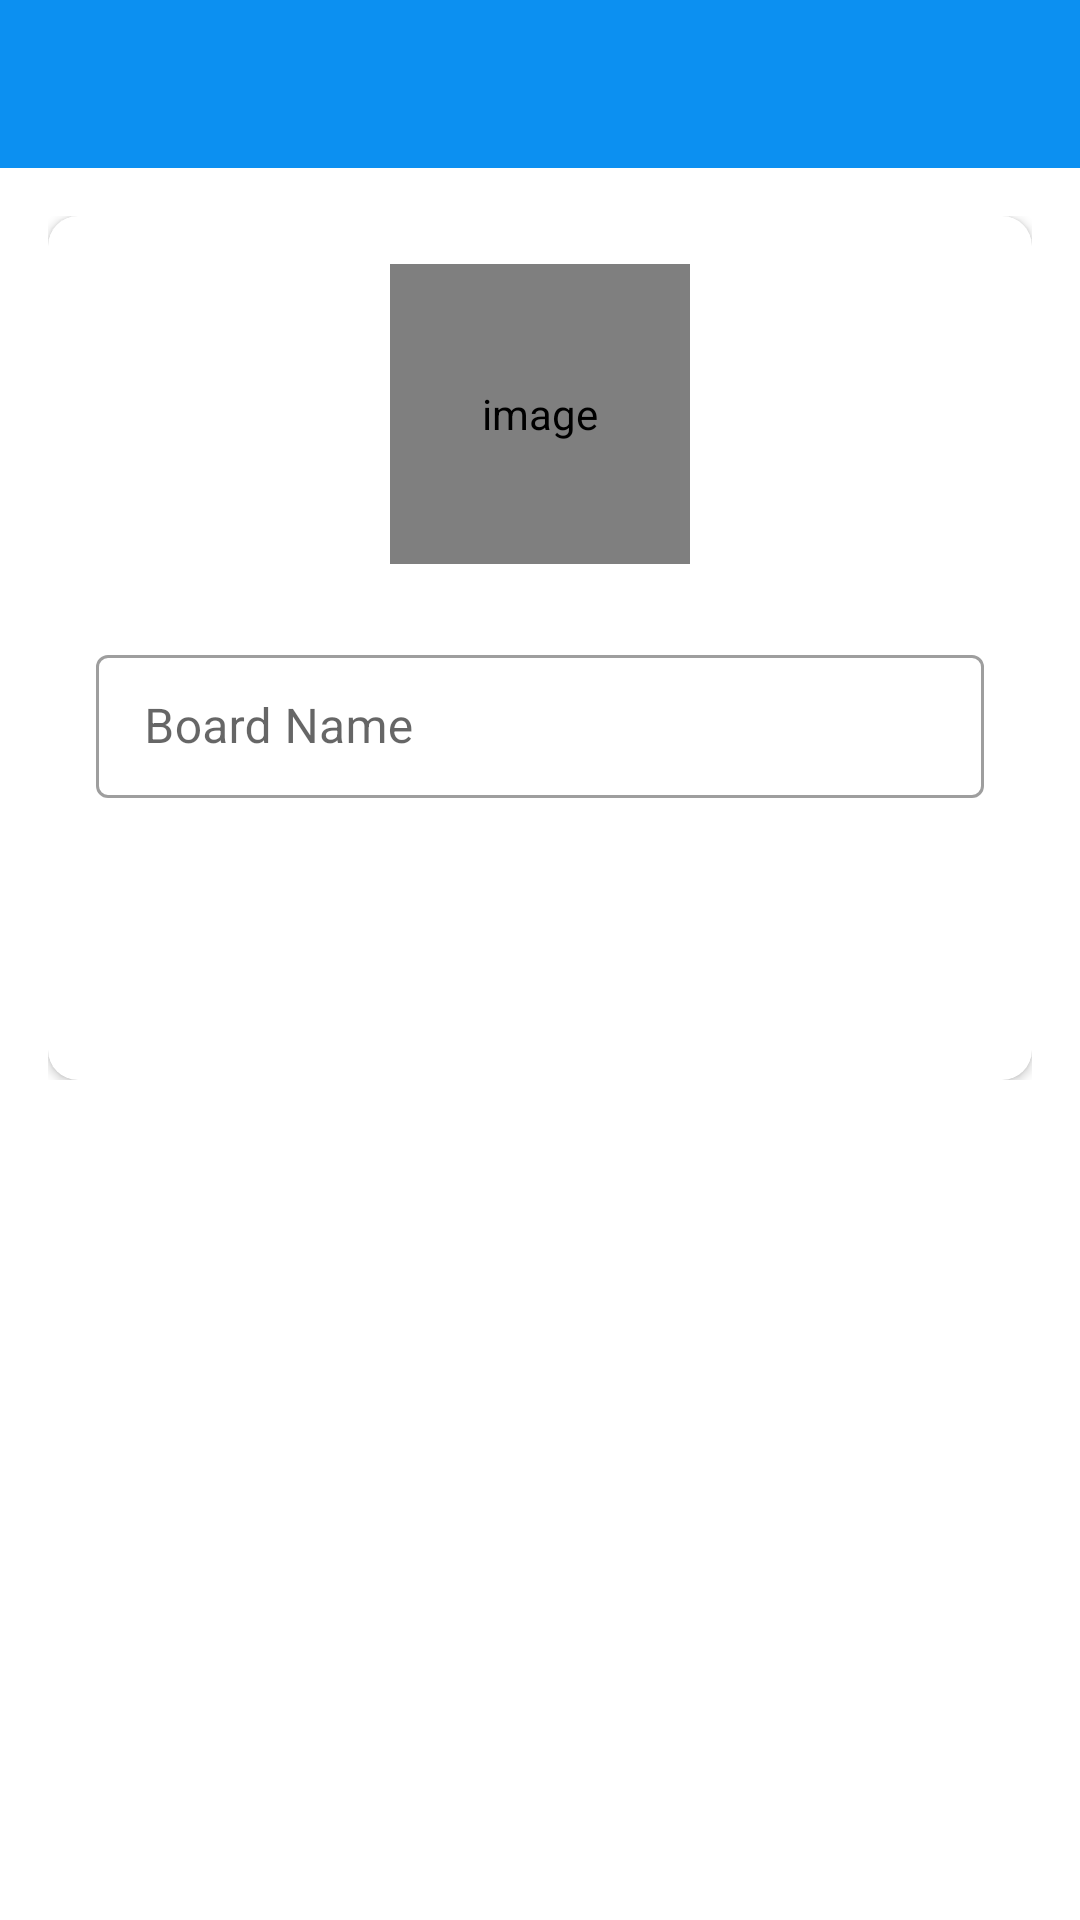

Layout XML and referenced resources for this Android screen:
<!-- AndroidManifest.xml: activity theme Theme.TrelloClone.NoActionBar -->
<!-- res/layout/activity_create_board.xml -->
<?xml version="1.0" encoding="utf-8"?>
<LinearLayout xmlns:android="http://schemas.android.com/apk/res/android"
    xmlns:app="http://schemas.android.com/apk/res-auto"
    xmlns:tools="http://schemas.android.com/tools"
    android:layout_width="match_parent"
    android:layout_height="match_parent"
    android:orientation="vertical"
    tools:context=".activities.CreateBoardActivity">

    <com.google.android.material.appbar.AppBarLayout
        android:layout_width="match_parent"
        android:layout_height="wrap_content"
        android:theme="@style/AppTheme.AppBarOverlay">

        <androidx.appcompat.widget.Toolbar
            android:id="@+id/toolbar_create_board_activity"
            android:layout_width="match_parent"
            android:layout_height="?attr/actionBarSize"
            android:background="@color/colorAccent"
            app:popupTheme="@style/AppTheme.PopupOverlay" />
    </com.google.android.material.appbar.AppBarLayout>

    <LinearLayout
        android:layout_width="match_parent"
        android:layout_height="wrap_content"
        android:background="@drawable/ic_background"
        android:orientation="vertical"
        android:padding="@dimen/create_board_content_padding">

        <androidx.cardview.widget.CardView
            android:layout_width="match_parent"
            android:layout_height="match_parent"
            android:elevation="@dimen/card_view_elevation"
            app:cardCornerRadius="@dimen/card_view_corner_radius">

            <LinearLayout
                android:layout_width="match_parent"
                android:layout_height="wrap_content"
                android:gravity="center_horizontal"
                android:orientation="vertical"
                android:padding="@dimen/card_view_layout_content_padding">

                <de.hdodenhof.circleimageview.CircleImageView
                    android:id="@+id/iv_board_image"
                    android:layout_width="@dimen/board_image_size"
                    android:layout_height="@dimen/board_image_size"
                    android:contentDescription="@string/image_contentDescription"
                    android:src="@drawable/ic_board_place_holder" />

                <com.google.android.material.textfield.TextInputLayout
                    android:layout_width="match_parent"
                    android:layout_height="wrap_content"
                    android:hint="@string/board_name"
                    style="@style/Widget.MaterialComponents.TextInputLayout.OutlinedBox.Dense"
                    android:layout_marginTop="@dimen/create_board_til_marginTop">

                    <androidx.appcompat.widget.AppCompatEditText
                        android:id="@+id/et_board_name"
                        android:layout_width="match_parent"
                        android:layout_height="wrap_content"
                        android:inputType="text"
                        android:textSize="@dimen/et_text_size" />

                </com.google.android.material.textfield.TextInputLayout>

                <android.widget.Button
                    android:id="@+id/btn_create"
                    android:layout_width="match_parent"
                    android:layout_height="wrap_content"
                    android:layout_gravity="center"
                    android:layout_marginTop="@dimen/create_board_btn_marginTop"
                    android:background="@drawable/shape_button_rounded"
                    android:foreground="?attr/selectableItemBackground"
                    android:gravity="center"
                    android:paddingTop="@dimen/btn_paddingTopBottom"
                    android:paddingBottom="@dimen/btn_paddingTopBottom"
                    android:text="@string/create"
                    android:textColor="@android:color/white"
                    android:textSize="@dimen/btn_text_size"
                    tools:ignore="UnusedAttribute" />
            </LinearLayout>
        </androidx.cardview.widget.CardView>

    </LinearLayout>
</LinearLayout>
<!-- resources referenced by this layout -->
<resources>
  <color name="colorAccent">#0C90F1</color>
  <dimen name="board_image_size">100dp</dimen>
  <dimen name="btn_paddingTopBottom">8dp</dimen>
  <dimen name="btn_text_size">18sp</dimen>
  <dimen name="card_view_corner_radius">10dp</dimen>
  <dimen name="card_view_elevation">10dp</dimen>
  <dimen name="card_view_layout_content_padding">16dp</dimen>
  <dimen name="create_board_btn_marginTop">30dp</dimen>
  <dimen name="create_board_content_padding">16dp</dimen>
  <dimen name="create_board_til_marginTop">25dp</dimen>
  <dimen name="et_text_size">16sp</dimen>
  <string name="board_name">Board Name</string>
  <string name="create">CREATE</string>
  <string name="image_contentDescription">image</string>
  <style name="AppTheme.AppBarOverlay" parent="ThemeOverlay.AppCompat.Dark.ActionBar" />
  <style name="AppTheme.PopupOverlay" parent="ThemeOverlay.AppCompat.Light" />
  <style name="Theme.TrelloClone.NoActionBar">
          <item name="windowNoTitle">true</item>
          <item name="windowActionBar">false</item>
          <item name="android:statusBarColor">@color/colorAccent</item>
          <item name="colorPrimaryDark">@color/colorAccent</item>
          <item name="android:navigationBarColor">@android:color/transparent</item>
      </style>
</resources>
